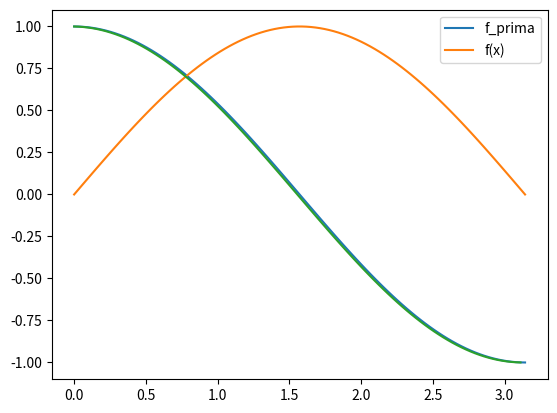

The script that saved this image:
import numpy as np
import matplotlib.pyplot as plt
import sympy

#Funcion devulve la integral numérica de cos(x)

x=np.linspace(0,np.pi,100)
def f(x):
    return np.sin(x)

def f_p(x):
    return np.cos(x)

plt.plot(x,f_p(x), label="f_prima")
plt.plot(x,f(x), label="f(x)")
plt.legend()

#Foward Diference
def FD(f , x):
    h=x[1]-[0]
    f1=f[1:] #f(x)
    f2=f[0:-1]
    fd= (f1 - f2) / h
    return (fd)

y=FD(f(x),x)
len(y)
x1=x[0:-1]
plt.plot(x1,y)
